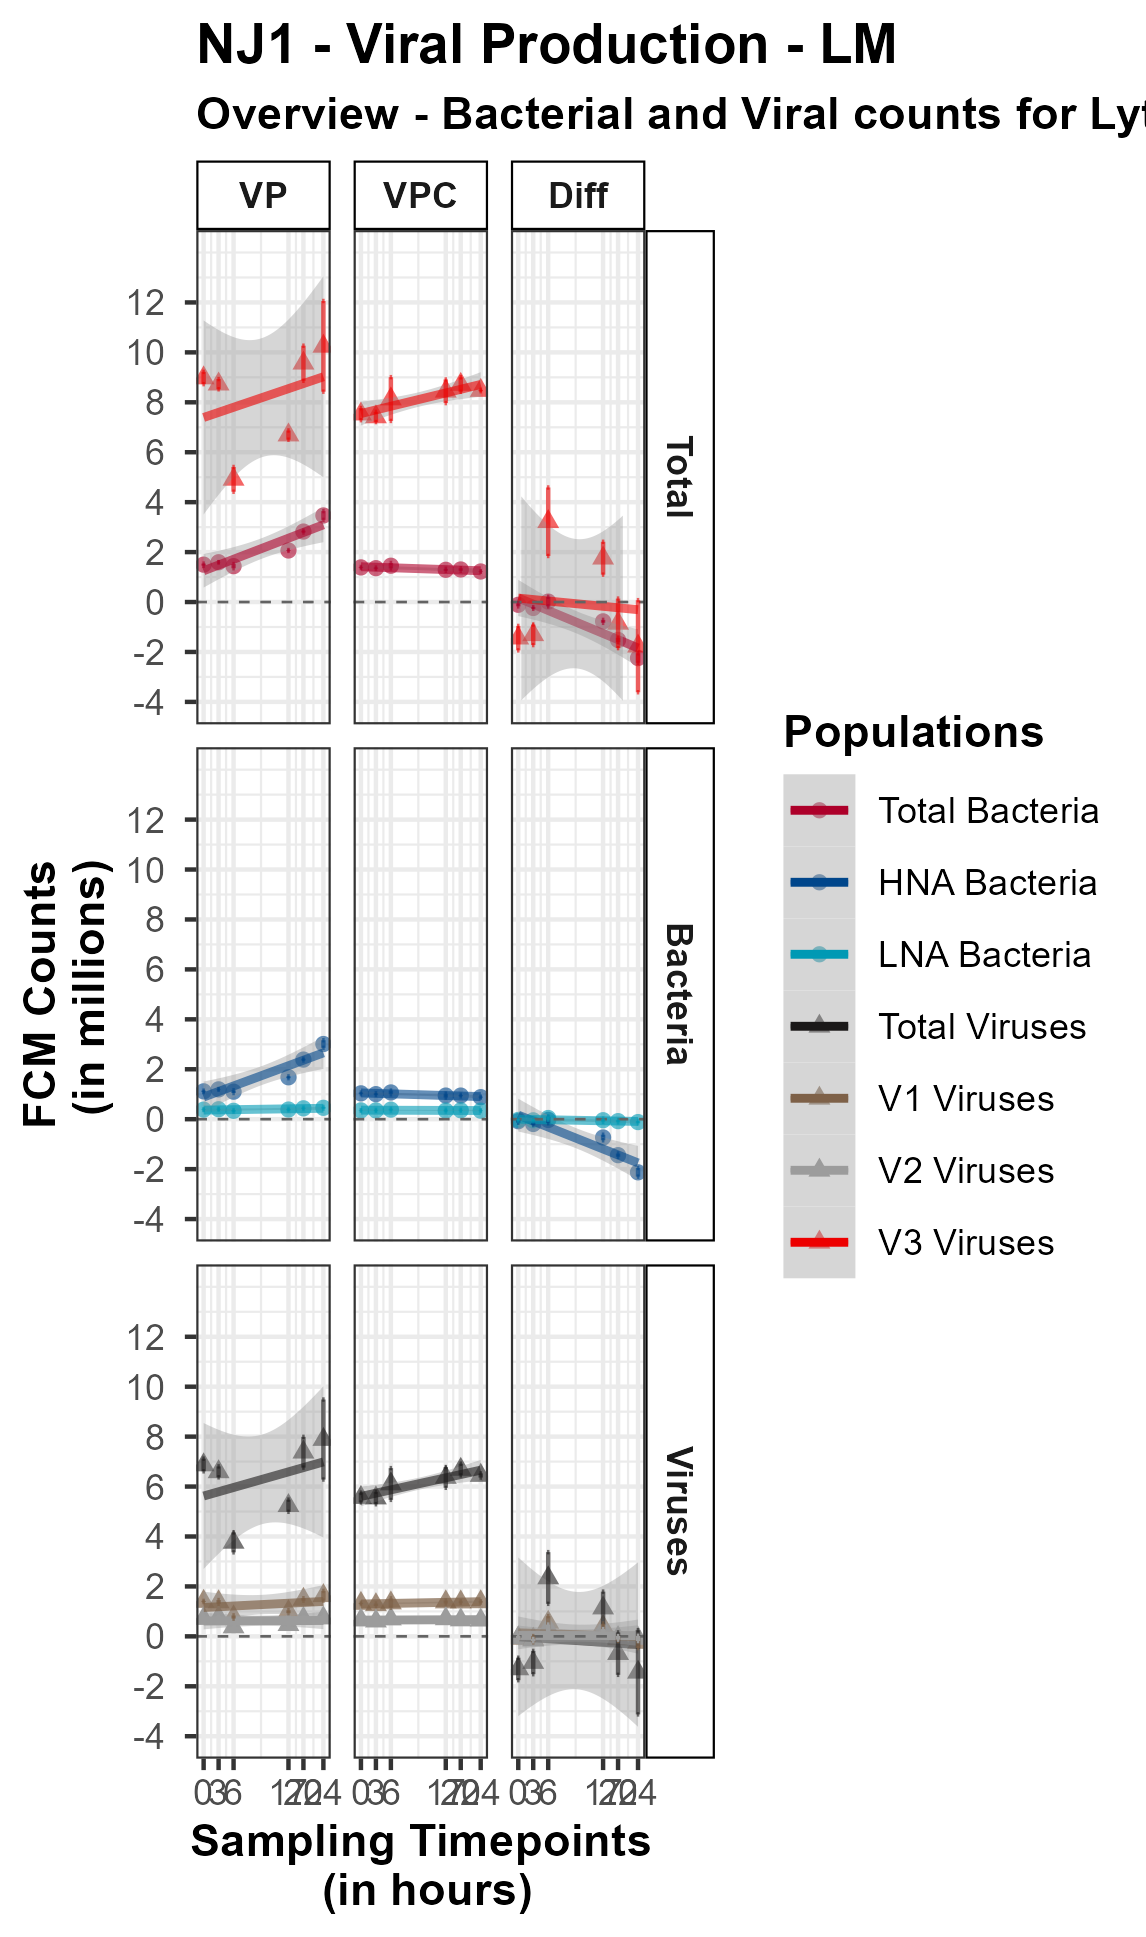

The data file committed next to this chart (first rows):
Sample_Name, Staining_Protocol, Expt_Date, Location, Expt_No, Depth, Sample_Type, Timepoint, Replicate, c_Bacteria, c_HNA, c_LNA, c_Viruses, c_V1, c_V2, c_V3, VBR, Comments
vi201102.021, Viruses, 2020-08-04, NJ2020, 1, 1, 0.22, 0, 1, 69083, 36360, 32724, 168353092, 134310406, 29364261, 4678425, 2437, NA
vi201102.036, Viruses, 2020-08-04, NJ2020, 1, 1, VP, 0, 1, 1518806, 1128487, 390319, 9207761, 7134885, 1421316, 651560, 6.062, NA
vi201102.079, Viruses, 2020-08-04, NJ2020, 1, 1, VPC, 0, 1, 1402644, 1064980, 337664, 7246311, 5332656, 1288158, 625497, 5.166, NA
vi201102.022, Viruses, 2020-08-04, NJ2020, 1, 1, 0.22, 0, 2, 17910, 3980, 13930, 148979104, 119221294, 25761762, 3996049, 8318, NA
vi201102.037, Viruses, 2020-08-04, NJ2020, 1, 1, VP, 0, 2, 1448699, 1082861, 365838, 8716503, 6630710, 1373341, 712452, 6.017, NA
vi201102.080, Viruses, 2020-08-04, NJ2020, 1, 1, VPC, 0, 2, 1364264, 1002008, 362257, 7672580, 5677816, 1332425, 662339, 5.624, NA
vi201102.023, Viruses, 2020-08-04, NJ2020, 1, 1, 0.22, 0, 3, 28145, 17910, 10235, 162678038, 128829582, 28962854, 4885603, 5780, NA
vi201102.038, Viruses, 2020-08-04, NJ2020, 1, 1, VP, 0, 3, 1525458, 1135119, 390339, 8996418, 6827709, 1394028, 774681, 5.898, NA
vi201102.081, Viruses, 2020-08-04, NJ2020, 1, 1, VPC, 0, 3, 1393945, 1038140, 355804, 7662345, 5667241, 1328940, 666165, 5.497, NA
vi201102.039, Viruses, 2020-08-04, NJ2020, 1, 1, VP, 3, 1, 1590448, 1208012, 382436, 8875650, 6815480, 1337400, 722771, 5.581, NA
vi201102.082, Viruses, 2020-08-04, NJ2020, 1, 1, VPC, 3, 1, 1383710, 1015326, 368384, 7639829, 5786869, 1243052, 609908, 5.521, NA
vi201102.040, Viruses, 2020-08-04, NJ2020, 1, 1, VP, 3, 2, 1599147, 1185322, 413825, 8812196, 6571454, 1465558, 775184, 5.511, NA
vi201102.083, Viruses, 2020-08-04, NJ2020, 1, 1, VPC, 3, 2, 1325373, 965283, 360090, 7237612, 5291270, 1322818, 623524, 5.461, NA
vi201102.041, Viruses, 2020-08-04, NJ2020, 1, 1, VP, 3, 3, 1591471, 1190821, 400650, 8492367, 6378564, 1335060, 778744, 5.336, NA
vi201102.084, Viruses, 2020-08-04, NJ2020, 1, 1, VPC, 3, 3, 1359147, 1029703, 329444, 7364009, 5540397, 1227013, 596599, 5.418, NA
vi201102.049, Viruses, 2020-08-04, NJ2020, 1, 1, VP, 6, 1, 1449979, 1103555, 346423, 5252623, 4060778, 806965, 384880, 3.623, NA
vi201102.091, Viruses, 2020-08-04, NJ2020, 1, 1, VPC, 6, 1, 1437441, 1071566, 365876, 7647249, 5872761, 1214727, 559762, 5.32, NA
vi201102.050, Viruses, 2020-08-04, NJ2020, 1, 1, VP, 6, 2, 1513945, 1154211, 359734, 5144136, 3924156, 815594, 404386, 3.398, NA
vi201102.092, Viruses, 2020-08-04, NJ2020, 1, 1, VPC, 6, 2, 1570490, 1145799, 424692, 9142516, 6821346, 1550784, 770386, 5.821, NA
vi201102.051, Viruses, 2020-08-04, NJ2020, 1, 1, VP, 6, 3, 1346610, 1046683, 299927, 4344819, 3309650, 701775, 333394, 3.226, NA
vi201102.093, Viruses, 2020-08-04, NJ2020, 1, 1, VPC, 6, 3, 1355565, 996874, 358691, 7602217, 5614697, 1237964, 749557, 5.608, NA
vi201102.052, Viruses, 2020-08-04, NJ2020, 1, 1, VP, 17, 1, 2068657, 1648900, 419757, 6897313, 5508822, 943582, 444910, 3.334, NA
vi201102.094, Viruses, 2020-08-04, NJ2020, 1, 1, VPC, 17, 1, 1244009, 857778, 386230, 8055608, 6010761, 1327628, 717219, 6.476, NA
vi201102.053, Viruses, 2020-08-04, NJ2020, 1, 1, VP, 17, 2, 2045117, 1669796, 375321, 6611258, 5046033, 1055151, 510074, 3.233, NA
vi201102.095, Viruses, 2020-08-04, NJ2020, 1, 1, VPC, 17, 2, 1310533, 992735, 317798, 8970064, 6821992, 1443056, 705016, 6.845, NA
vi201102.054, Viruses, 2020-08-04, NJ2020, 1, 1, VP, 17, 3, 2080938, 1717348, 363590, 6551898, 5144217, 960814, 446867, 3.149, NA
vi201102.096, Viruses, 2020-08-04, NJ2020, 1, 1, VPC, 17, 3, 1318721, 987635, 331085, 8299701, 6264359, 1357061, 678281, 6.294, NA
vi201102.061, Viruses, 2020-08-04, NJ2020, 1, 1, VP, 20, 1, 2830107, 2365836, 464270, 9065245, 6948586, 1448368, 668291, 3.203, NA
vi201102.108, Viruses, 2020-08-04, NJ2020, 1, 1, VPC, 20, 1, 1246823, 912497, 334326, 8392836, 6432597, 1338994, 621245, 6.731, NA
vi201102.062, Viruses, 2020-08-04, NJ2020, 1, 1, VP, 20, 2, 2855181, 2427722, 427459, 10368102, 8081945, 1532875, 753282, 3.631, NA
vi201102.109, Viruses, 2020-08-04, NJ2020, 1, 1, VPC, 20, 2, 1343539, 972379, 371160, 8781237, 6724384, 1391859, 664994, 6.536, NA
vi201102.063, Viruses, 2020-08-04, NJ2020, 1, 1, VP, 20, 3, 2783028, 2368360, 414668, 9262260, 7096157, 1449560, 716544, 3.328, NA
vi201102.110, Viruses, 2020-08-04, NJ2020, 1, 1, VPC, 20, 3, 1320512, 953959, 366553, 8960341, 6893731, 1387301, 679309, 6.786, NA
vi201102.024, Viruses, 2020-08-04, NJ2020, 1, 1, 0.22, 24, 1, 28145, 20469, 7676, 136119403, 109369632, 22842108, 3907662, 4836, NA
vi201102.064, Viruses, 2020-08-04, NJ2020, 1, 1, VP, 24, 1, 3398124, 2976235, 421889, 12234883, 9644290, 1839625, 750968, 3.6, NA
vi201102.111, Viruses, 2020-08-04, NJ2020, 1, 1, VPC, 24, 1, 1213049, 859307, 353742, 8445032, 6472011, 1403987, 569034, 6.962, NA
vi201102.025, Viruses, 2020-08-04, NJ2020, 1, 1, 0.22, 24, 2, 58849, 17308, 41540, 131851599, 105791448, 22320175, 3739976, 2241, NA
vi201102.099, Viruses, 2020-08-04, NJ2020, 1, 1, VP, 24, 2, 3666780, 3177058, 489722, 9809808, 7497281, 1576290, 736237, 2.675, NA
vi201102.112, Viruses, 2020-08-04, NJ2020, 1, 1, VPC, 24, 2, 1219190, 897651, 321539, 8501322, 6510977, 1349855, 640490, 6.973, NA
vi201102.026, Viruses, 2020-08-04, NJ2020, 1, 1, 0.22, 24, 3, 28145, 10235, 17910, 138969723, 112925383, 22379358, 3664982, 4938, NA
vi201102.100, Viruses, 2020-08-04, NJ2020, 1, 1, VP, 24, 3, 3335693, 2879246, 456447, 8679915, 6509936, 1461159, 708820, 2.602, NA
vi201102.113, Viruses, 2020-08-04, NJ2020, 1, 1, VPC, 24, 3, 1239147, 892554, 346593, 8470618, 6349696, 1388478, 732445, 6.836, NA
